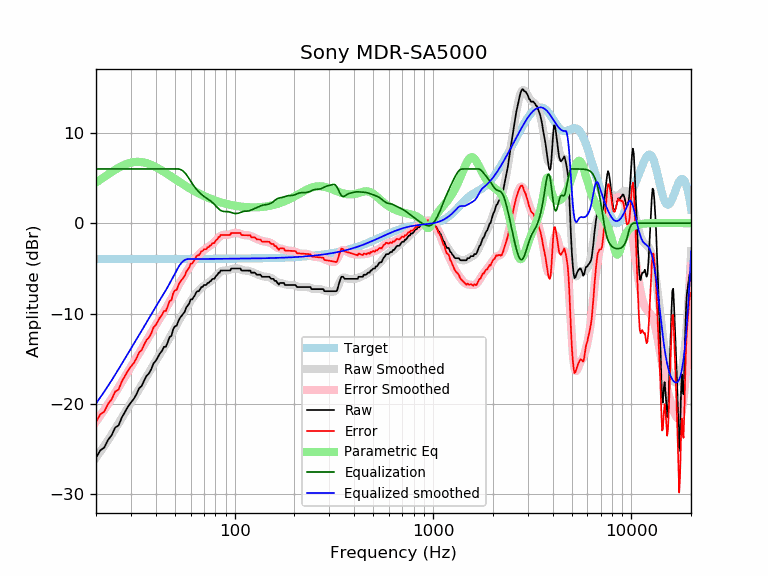

The file beside this chart, header and first rows:
frequency, raw, error, smoothed, error_smoothed, equalization, parametric_eq, equalized_raw, equalized_smoothed, target
20, -25.98, -21.99, -25.95, -21.97, 6.00, 4.49, -19.98, -19.95, -3.98
21, -25.14, -21.16, -25.29, -21.31, 6.00, 4.81, -19.14, -19.29, -3.98
22, -24.83, -20.85, -24.64, -20.66, 6.00, 5.11, -18.83, -18.64, -3.98
23, -23.98, -20.00, -24.00, -20.02, 6.00, 5.40, -17.98, -18.00, -3.98
24, -23.45, -19.47, -23.37, -19.39, 6.00, 5.67, -17.45, -17.37, -3.98
25, -22.60, -18.62, -22.75, -18.77, 6.00, 5.92, -16.60, -16.75, -3.98
26, -22.37, -18.39, -22.14, -18.16, 6.00, 6.14, -16.37, -16.14, -3.98
27, -21.49, -17.51, -21.55, -17.57, 6.00, 6.32, -15.49, -15.55, -3.98
28, -20.89, -16.91, -20.97, -16.99, 6.00, 6.48, -14.89, -14.97, -3.98
29, -20.29, -16.32, -20.41, -16.43, 6.00, 6.60, -14.29, -14.41, -3.97
30, -19.83, -15.86, -19.87, -15.90, 6.00, 6.70, -13.83, -13.87, -3.97
31, -19.45, -15.47, -19.35, -15.38, 6.00, 6.75, -13.45, -13.35, -3.97
32, -18.92, -14.95, -18.85, -14.88, 6.00, 6.78, -12.92, -12.85, -3.97
33, -18.26, -14.28, -18.36, -14.39, 6.00, 6.78, -12.26, -12.36, -3.97
34, -18.01, -14.04, -17.88, -13.91, 6.00, 6.76, -12.01, -11.88, -3.97
35, -17.39, -13.42, -17.41, -13.44, 6.00, 6.71, -11.39, -11.41, -3.97
36, -16.88, -12.91, -16.95, -12.98, 6.00, 6.64, -10.88, -10.95, -3.97
37, -16.61, -12.64, -16.50, -12.53, 6.00, 6.55, -10.61, -10.50, -3.97
38, -16.14, -12.17, -16.07, -12.10, 6.00, 6.45, -10.14, -10.07, -3.97
39, -15.50, -11.53, -15.65, -11.68, 6.00, 6.33, -9.50, -9.65, -3.97
40, -15.24, -11.27, -15.24, -11.27, 6.00, 6.21, -9.24, -9.24, -3.97
41, -14.82, -10.85, -14.86, -10.89, 6.00, 6.08, -8.82, -8.86, -3.97
42, -14.41, -10.44, -14.49, -10.52, 6.00, 5.95, -8.41, -8.49, -3.97
43, -14.13, -10.16, -14.13, -10.16, 6.00, 5.82, -8.13, -8.13, -3.97
44, -13.68, -9.71, -13.77, -9.80, 6.00, 5.68, -7.68, -7.77, -3.97
45, -13.68, -9.71, -13.41, -9.44, 6.00, 5.54, -7.68, -7.41, -3.97
46, -13.16, -9.19, -13.04, -9.07, 6.00, 5.40, -7.16, -7.04, -3.97
47, -12.59, -8.62, -12.67, -8.70, 6.00, 5.27, -6.59, -6.67, -3.97
48, -12.47, -8.50, -12.30, -8.33, 6.00, 5.14, -6.47, -6.30, -3.97
49, -11.72, -7.75, -11.93, -7.96, 6.00, 5.00, -5.72, -5.93, -3.97
50, -11.40, -7.43, -11.56, -7.59, 6.00, 4.88, -5.40, -5.56, -3.97
51, -11.35, -7.38, -11.21, -7.24, 6.00, 4.75, -5.35, -5.21, -3.97
52, -10.84, -6.87, -10.88, -6.91, 6.00, 4.63, -4.84, -4.88, -3.97
53, -10.49, -6.52, -10.56, -6.59, 5.96, 4.51, -4.53, -4.60, -3.97
54, -10.26, -6.29, -10.26, -6.29, 5.88, 4.40, -4.38, -4.38, -3.97
55, -10.03, -6.06, -9.96, -5.99, 5.75, 4.28, -4.28, -4.21, -3.97
56, -9.80, -5.83, -9.67, -5.70, 5.59, 4.18, -4.21, -4.08, -3.97
57, -9.34, -5.37, -9.39, -5.43, 5.39, 4.07, -3.95, -4.00, -3.97
58, -9.12, -5.15, -9.12, -5.15, 5.15, 3.97, -3.96, -3.97, -3.97
59, -8.89, -4.92, -8.86, -4.89, 4.89, 3.88, -3.99, -3.97, -3.97
60, -8.45, -4.48, -8.61, -4.64, 4.64, 3.78, -3.80, -3.97, -3.97
61, -8.44, -4.47, -8.37, -4.40, 4.40, 3.69, -4.03, -3.97, -3.97
62, -8.21, -4.24, -8.15, -4.18, 4.18, 3.60, -4.02, -3.97, -3.97
63, -7.98, -4.01, -7.94, -3.98, 3.98, 3.52, -4.00, -3.97, -3.97
64, -7.65, -3.69, -7.75, -3.79, 3.79, 3.44, -3.87, -3.96, -3.96
65, -7.52, -3.56, -7.58, -3.61, 3.61, 3.36, -3.91, -3.96, -3.96
66, -7.52, -3.56, -7.42, -3.45, 3.45, 3.29, -4.07, -3.96, -3.96
67, -7.30, -3.33, -7.27, -3.31, 3.31, 3.22, -3.98, -3.96, -3.96
68, -7.07, -3.11, -7.14, -3.18, 3.18, 3.15, -3.88, -3.96, -3.96
69, -7.04, -3.08, -7.03, -3.07, 3.07, 3.08, -3.97, -3.96, -3.96
70, -6.84, -2.88, -6.92, -2.96, 2.96, 3.02, -3.87, -3.96, -3.96
71, -6.84, -2.88, -6.83, -2.87, 2.87, 2.96, -3.97, -3.96, -3.96
72, -6.83, -2.88, -6.74, -2.78, 2.78, 2.90, -4.05, -3.96, -3.96
73, -6.61, -2.66, -6.65, -2.69, 2.69, 2.84, -3.92, -3.96, -3.96
74, -6.61, -2.66, -6.56, -2.60, 2.60, 2.79, -4.01, -3.96, -3.96
75, -6.44, -2.49, -6.47, -2.51, 2.51, 2.73, -3.93, -3.95, -3.95
76, -6.38, -2.43, -6.37, -2.42, 2.42, 2.68, -3.97, -3.95, -3.95
77, -6.20, -2.25, -6.27, -2.31, 2.31, 2.63, -3.89, -3.95, -3.95
78, -6.16, -2.20, -6.15, -2.20, 2.20, 2.59, -3.95, -3.95, -3.95
79, -6.16, -2.20, -6.03, -2.08, 2.08, 2.54, -4.07, -3.95, -3.95
... 553 more rows
